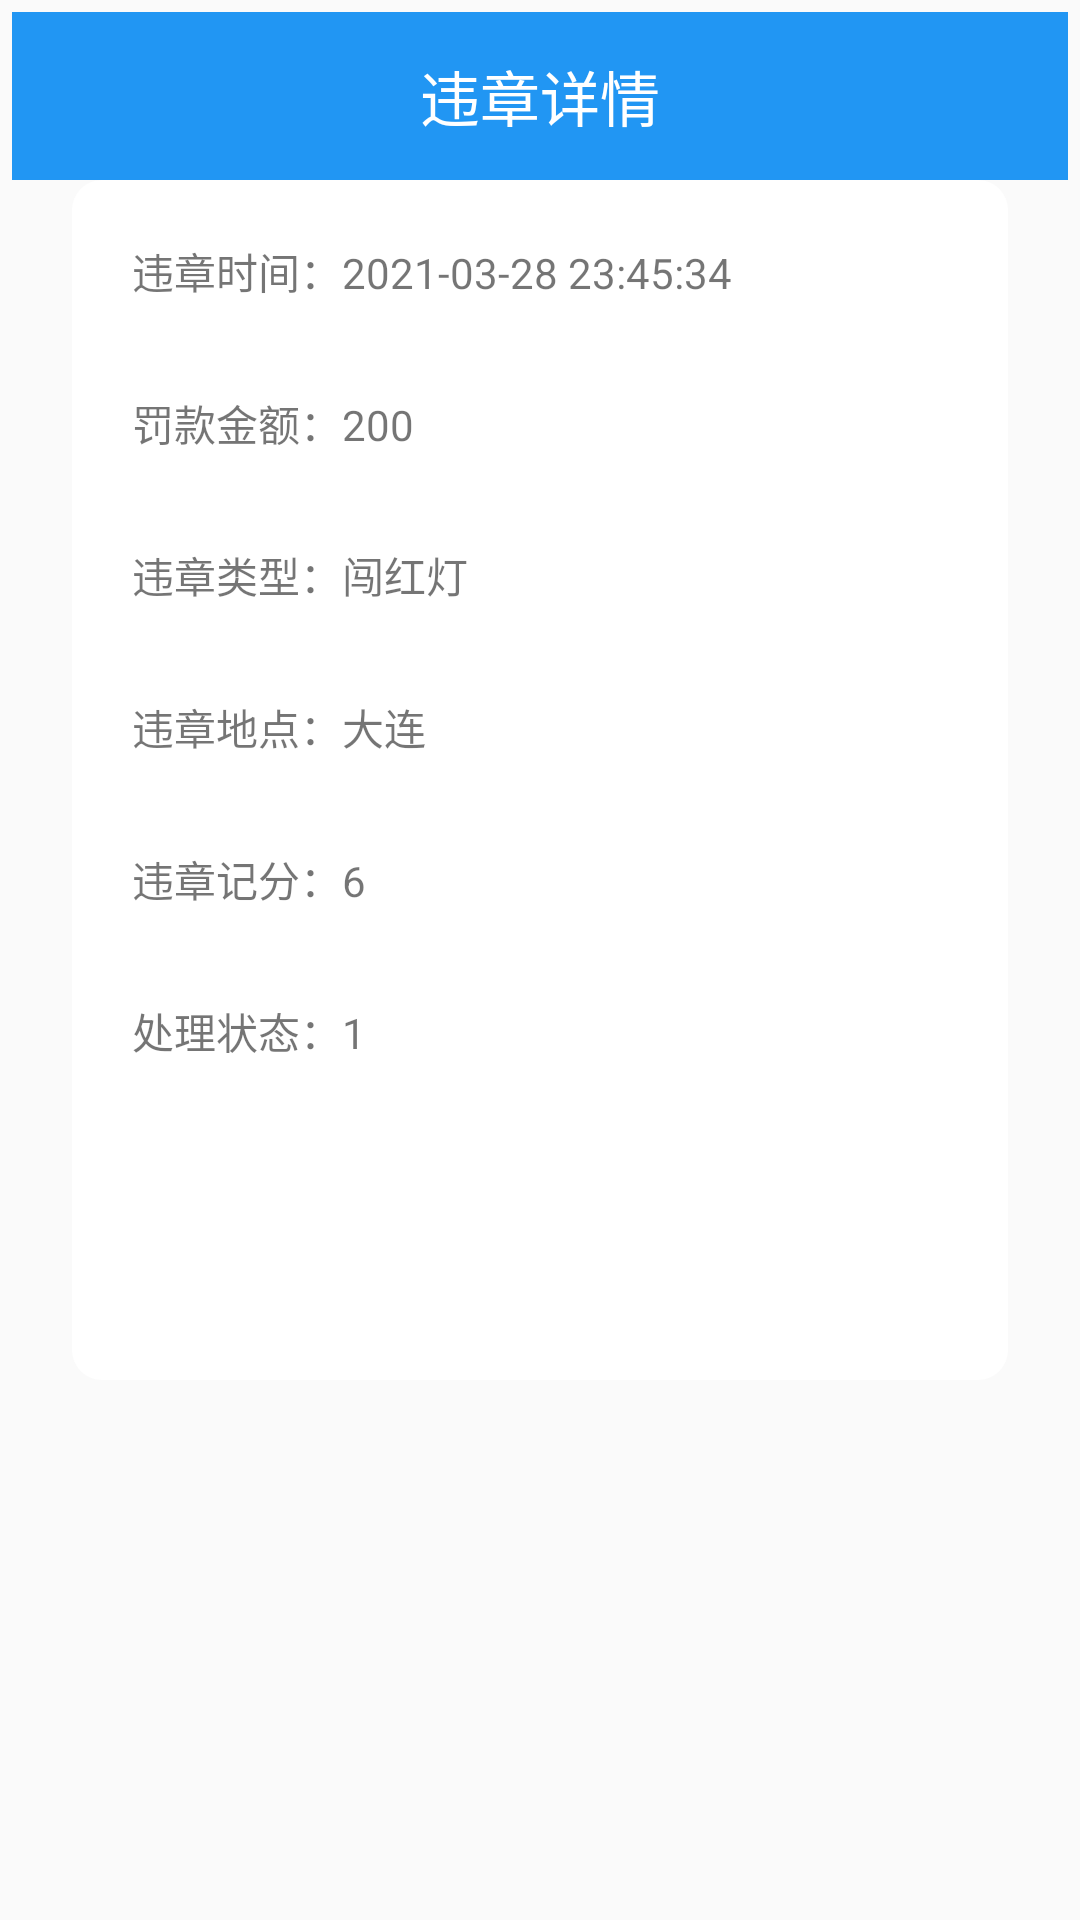

Android layout source for this screen:
<!-- AndroidManifest.xml: application theme AppTheme -->
<!-- res/layout/activity_weizhang_info.xml -->
<?xml version="1.0" encoding="utf-8"?>
<LinearLayout
    android:padding="4dp"
    xmlns:android="http://schemas.android.com/apk/res/android" android:layout_width="match_parent"
    android:orientation="vertical"
    android:layout_height="match_parent">


    <RelativeLayout
        android:layout_width="match_parent"
        android:layout_height="wrap_content">
        <androidx.appcompat.widget.Toolbar
            android:layout_width="match_parent"
            android:layout_height="wrap_content"
            android:background="#2196F3"
            android:id="@+id/toolbar"/>
        <TextView
            android:layout_width="match_parent"
            android:layout_height="wrap_content"
            android:text="违章详情"
            android:layout_centerVertical="true"
            android:textSize="20sp"
            android:gravity="center"
            android:textColor="#fff"
            android:id="@+id/tv"/>
    </RelativeLayout>


    <LinearLayout
        android:layout_width="match_parent"
        android:layout_height="400dp"
        android:layout_marginLeft="20dp"
        android:background="@drawable/login_form_bg"
        android:orientation="vertical"
        android:layout_marginRight="20dp">
        <LinearLayout
            android:layout_width="match_parent"
            android:orientation="horizontal"
            android:padding="10dp"
            android:layout_height="wrap_content">
            <TextView
                android:layout_width="wrap_content"
                android:layout_height="wrap_content"
                android:text="违章时间："/>
            <TextView
                android:layout_width="wrap_content"
                android:layout_height="wrap_content"
                android:text="2021-03-28 23:45:34"
                android:id="@+id/wz_date"/>
        </LinearLayout>
        <LinearLayout
            android:padding="10dp"
            android:layout_width="match_parent"
            android:orientation="horizontal"
            android:layout_height="wrap_content">
            <TextView
                android:layout_width="wrap_content"
                android:layout_height="wrap_content"
                android:text="罚款金额："
                android:layout_marginTop="10dp" />
            <TextView
                android:layout_width="wrap_content"
                android:layout_height="wrap_content"
                android:text="200"
                android:layout_marginTop="10dp"
                android:id="@+id/wz_money"/>
        </LinearLayout>
        <LinearLayout
            android:padding="10dp"
            android:layout_width="match_parent"
            android:orientation="horizontal"
            android:layout_height="wrap_content">
            <TextView
                android:layout_width="wrap_content"
                android:layout_height="wrap_content"
                android:text="违章类型："
                android:layout_marginTop="10dp" />
            <TextView
                android:layout_width="wrap_content"
                android:layout_height="wrap_content"
                android:text="闯红灯"
                android:layout_marginTop="10dp"
                android:id="@+id/wz_trafficOffence"/>
        </LinearLayout>
        <LinearLayout
            android:padding="10dp"
            android:layout_width="match_parent"
            android:orientation="horizontal"
            android:layout_height="wrap_content">
            <TextView
                android:layout_width="wrap_content"
                android:layout_height="wrap_content"
                android:text="违章地点："
                android:layout_marginTop="10dp" />
            <TextView
                android:layout_width="wrap_content"
                android:layout_height="wrap_content"
                android:text="大连"
                android:layout_marginTop="10dp"
                android:id="@+id/wz_illegalSites"/>
        </LinearLayout>
        <LinearLayout
            android:padding="10dp"
            android:layout_width="match_parent"
            android:orientation="horizontal"
            android:layout_height="wrap_content">
            <TextView
                android:layout_width="wrap_content"
                android:layout_height="wrap_content"
                android:text="违章记分："
                android:layout_marginTop="10dp" />
            <TextView
                android:layout_width="wrap_content"
                android:layout_height="wrap_content"
                android:text="6"
                android:layout_marginTop="10dp"
                android:id="@+id/wz_deductMarks"/>
        </LinearLayout>
        <LinearLayout
            android:layout_width="match_parent"
            android:orientation="horizontal"
            android:padding="10dp"
            android:layout_height="wrap_content">
            <TextView
                android:layout_width="wrap_content"
                android:layout_height="wrap_content"
                android:text="处理状态："
                android:layout_marginTop="10dp" />
            <TextView
                android:layout_width="wrap_content"
                android:layout_height="wrap_content"
                android:text="1"
                android:layout_marginTop="10dp"
                android:id="@+id/wz_disposeState"/>
        </LinearLayout>
    </LinearLayout>

</LinearLayout>
<!-- resources referenced by this layout -->
<resources>
  <!-- drawable login_form_bg (drawable) -->
  <?xml version="1.0" encoding="utf-8"?>
  <shape xmlns:android="http://schemas.android.com/apk/res/android"
      android:shape="rectangle"
      android:useLevel="false">
      <corners android:radius="10dp"/>
      <solid android:color="#fff"/>
      <padding android:right="10dp"
          android:left="10dp"
          android:top="10dp"
          android:bottom="10dp"/>
  
  </shape>
  <style name="AppTheme" parent="Theme.AppCompat.Light.NoActionBar">
          
          <item name="colorPrimary">@color/colorPrimary</item>
          <item name="colorPrimaryDark">@color/colorPrimaryDark</item>
          <item name="colorAccent">@color/colorAccent</item>
      </style>
  <color name="colorPrimary">#6200EE</color>
  <color name="colorPrimaryDark">#3700B3</color>
  <color name="colorAccent">#03DAC5</color>
</resources>
